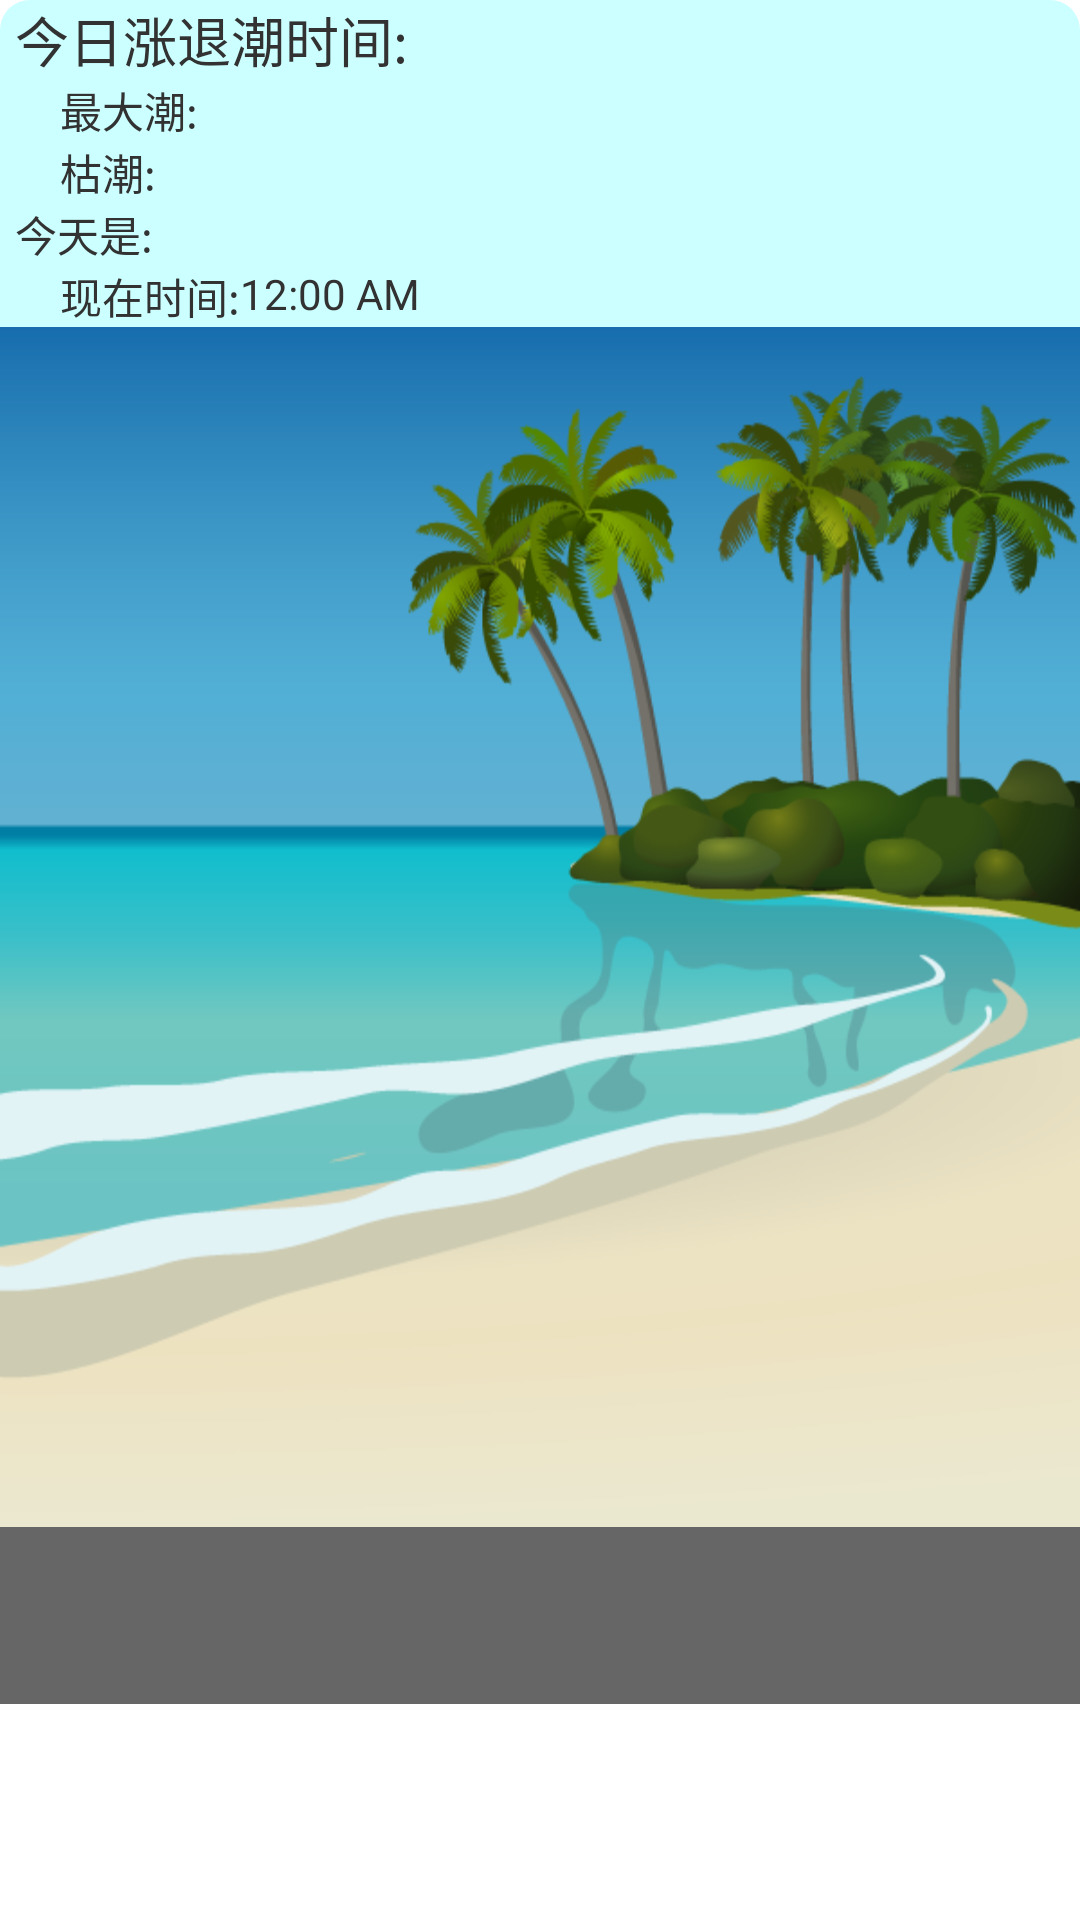

Layout XML and referenced resources for this Android screen:
<!-- AndroidManifest.xml: application theme AppTheme -->
<!-- res/layout/activity_tide_main.xml -->
<LinearLayout xmlns:android="http://schemas.android.com/apk/res/android"
    xmlns:tools="http://schemas.android.com/tools"
    android:layout_width="match_parent"
    android:layout_height="match_parent"
    android:orientation="vertical" >

    <LinearLayout
        android:id="@+id/line1"
        android:layout_width="match_parent"
        android:layout_height="wrap_content"
        android:background="@drawable/corners_bg"
        android:orientation="vertical" >

        <TextView
            android:id="@+id/txtViewTIdeLabel"
            android:layout_width="match_parent"
            android:layout_height="wrap_content"
            android:paddingLeft="5dip"
            android:text="@string/tideLabel"
            android:textSize="18sp" />

        <TextView
            android:id="@+id/txtViewSpring"
            android:layout_width="match_parent"
            android:layout_height="wrap_content"
            android:paddingLeft="20dip"
            android:text="@string/todaySpring" />

        <TextView
            android:id="@+id/txtViewNeap"
            android:layout_width="match_parent"
            android:layout_height="wrap_content"
            android:paddingLeft="20dip"
            android:text="@string/todayNeap" />
    </LinearLayout>

    <LinearLayout
        android:id="@+id/line2"
        android:layout_width="match_parent"
        android:layout_height="wrap_content"
        android:background="#CCFFFF"
        android:orientation="vertical" >

        <TextView
            android:id="@+id/txtViewCurrentDate"
            android:layout_width="match_parent"
            android:layout_height="wrap_content"
            android:paddingLeft="5dip"
            android:text="@string/currentdate" />

        <LinearLayout
            android:layout_width="match_parent"
            android:layout_height="match_parent"
            android:orientation="horizontal" >

            <TextView
                android:id="@+id/txtViewCurrentTime"
                android:layout_width="wrap_content"
                android:layout_height="match_parent"
                android:paddingLeft="20dip"
                android:text="@string/currenttime" />

            <DigitalClock
                android:id="@+id/digitalClock"
                android:layout_width="wrap_content"
                android:layout_height="match_parent" />
        </LinearLayout>
    </LinearLayout>

    <LinearLayout
        android:id="@+id/line3"
        android:layout_width="match_parent"
        android:layout_height="wrap_content"
        android:background="#6699CC" >

        <ImageView
            android:id="@+id/imageView1"
            android:layout_width="match_parent"
            android:layout_height="match_parent"
            android:scaleType="fitXY"
            android:src="@drawable/spring" />
    </LinearLayout>

    <LinearLayout
        android:id="@+id/line4"
        android:layout_width="match_parent"
        android:layout_height="wrap_content"
        android:background="#666666"
        android:orientation="horizontal" >

        <LinearLayout
            android:id="@+id/adLayout"
            android:layout_width="match_parent"
            android:layout_height="match_parent"
            android:gravity="center_horizontal"
            android:orientation="vertical" >
                    <RelativeLayout
            android:id="@+id/adonContainerView"
         
            android:layout_width="wrap_content"
            android:layout_height="wrap_content" >
        </RelativeLayout>
        </LinearLayout>

        <Button
            android:id="@+id/btExit"
            android:layout_width="wrap_content"
            android:layout_height="wrap_content"
            android:text="@string/exit" />


    </LinearLayout>

</LinearLayout>
<!-- resources referenced by this layout -->
<resources>
  <!-- drawable corners_bg (drawable-hdpi) -->
  <?xml version="1.0" encoding="utf-8"?>
  
  <shape xmlns:android="http://schemas.android.com/apk/res/android">
      <solid android:color="#CCFFFF" />
      <corners android:topLeftRadius="10dp"
           android:topRightRadius="10dp" />
  </shape>
  <!-- drawable spring: png bitmap (drawable-hdpi, 81045 bytes) -->
  <string name="currentdate">今天是:</string>
  <string name="currenttime">现在时间:</string>
  <string name="exit">退出</string>
  <string name="tideLabel">今日涨退潮时间:</string>
  <string name="todayNeap">枯潮:</string>
  <string name="todaySpring">最大潮:</string>
  <style name="AppTheme" parent="AppBaseTheme">
          
      </style>
  <style name="AppBaseTheme" parent="android:Theme.Light">
          
      </style>
</resources>
